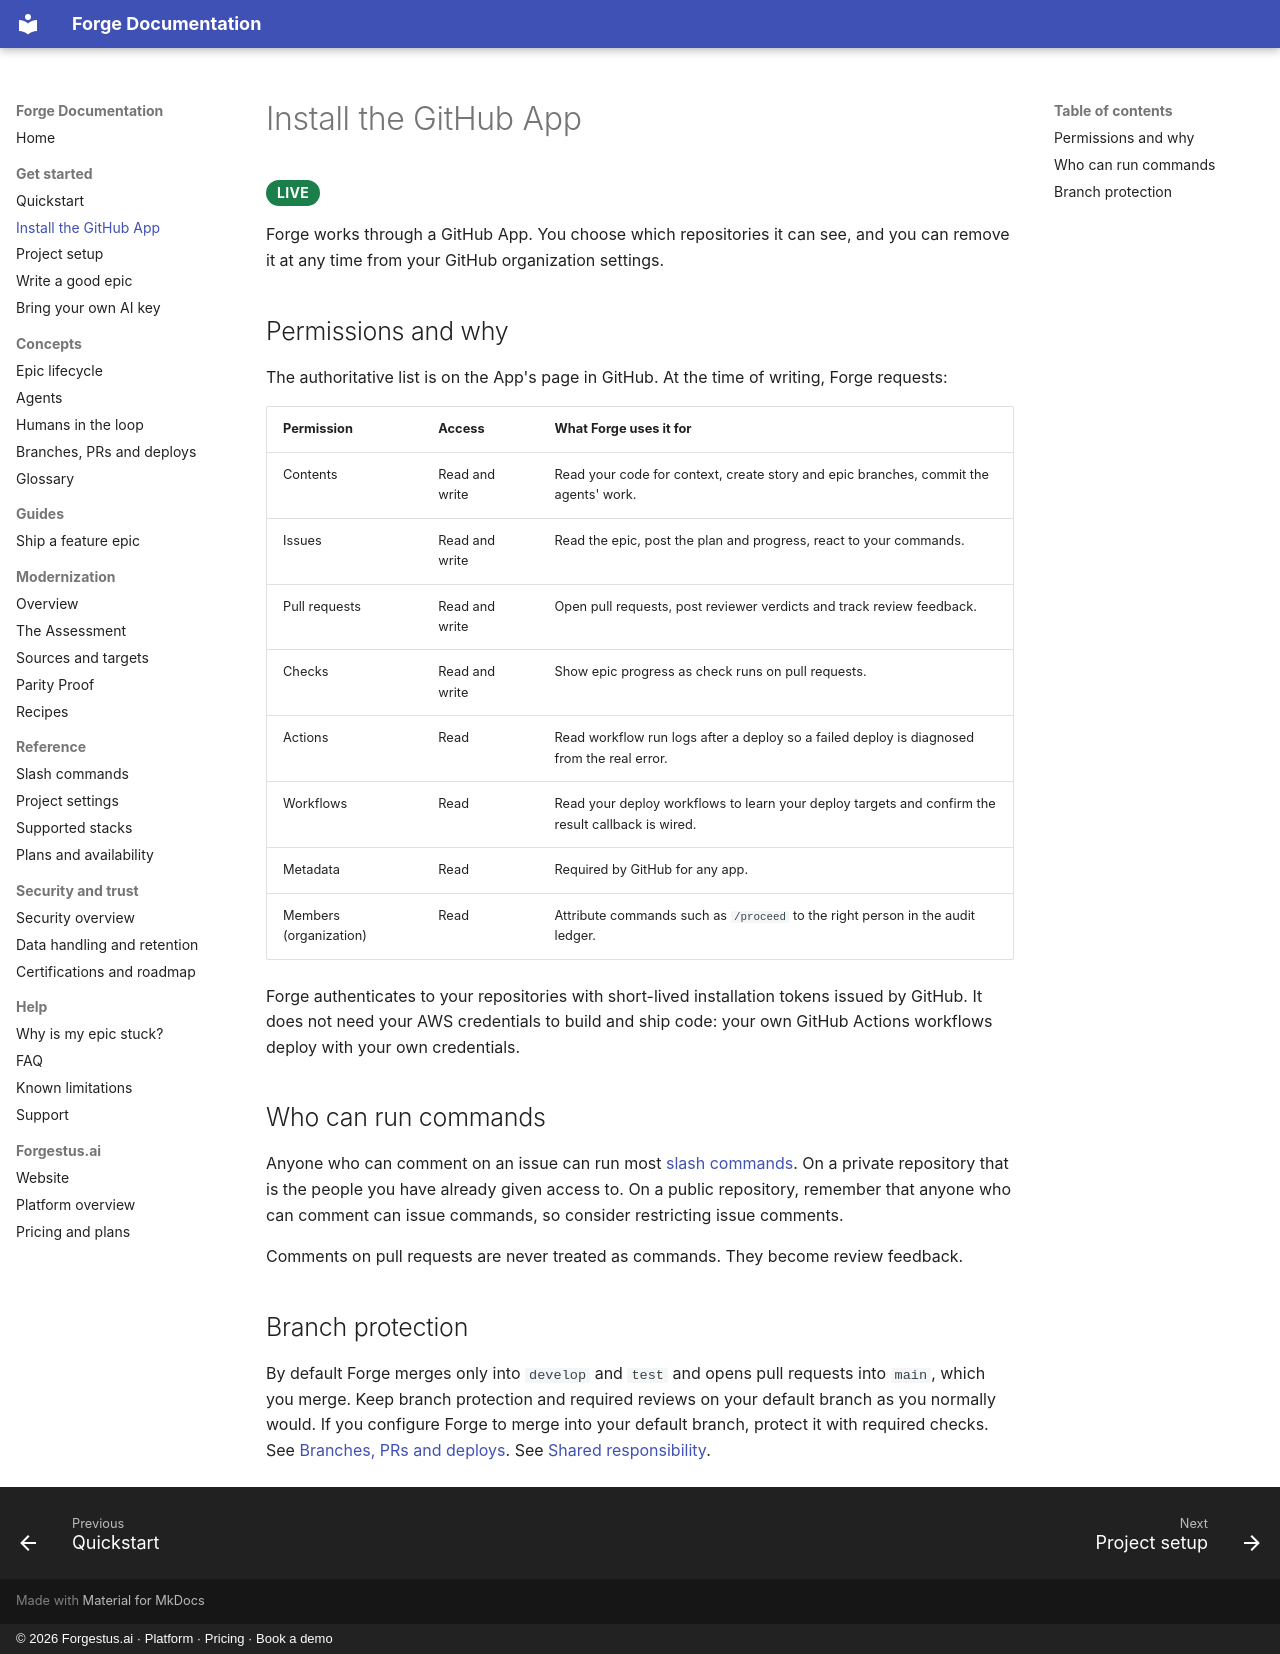

repository: forgehestus/forge-docs · page: get-started/install-github-app/index.html · generator: mkdocs · copyright: © 2026 Forgestus.ai · Platform · Pricing · Book a demo

---
description: Install the Forge GitHub App on your organization or repositories and choose which repos Forge can access.
---

# Install the GitHub App

<span class="badge badge-live">Live</span>

Forge works through a GitHub App. You choose which repositories it can see, and you can remove it at any time from your GitHub organization settings.

## Permissions and why

The authoritative list is on the App's page in GitHub. At the time of writing, Forge requests:

| Permission | Access | What Forge uses it for |
|---|---|---|
| Contents | Read and write | Read your code for context, create story and epic branches, commit the agents' work. |
| Issues | Read and write | Read the epic, post the plan and progress, react to your commands. |
| Pull requests | Read and write | Open pull requests, post reviewer verdicts and track review feedback. |
| Checks | Read and write | Show epic progress as check runs on pull requests. |
| Actions | Read | Read workflow run logs after a deploy so a failed deploy is diagnosed from the real error. |
| Workflows | Read | Read your deploy workflows to learn your deploy targets and confirm the result callback is wired. |
| Metadata | Read | Required by GitHub for any app. |
| Members (organization) | Read | Attribute commands such as `/proceed` to the right person in the audit ledger. |

Forge authenticates to your repositories with short-lived installation tokens issued by GitHub. It does not need your AWS credentials to build and ship code: your own GitHub Actions workflows deploy with your own credentials.

## Who can run commands

Anyone who can comment on an issue can run most [slash commands](../reference/commands.md). On a private repository that is the people you have already given access to. On a public repository, remember that anyone who can comment can issue commands, so consider restricting issue comments.

Comments on pull requests are never treated as commands. They become review feedback.

## Branch protection

By default Forge merges only into `develop` and `test` and opens pull requests into `main`, which you merge. Keep branch protection and required reviews on your default branch as you normally would. If you configure Forge to merge into your default branch, protect it with required checks. See [Branches, PRs and deploys](../concepts/branches-prs-deploys.md#which-branches-forge-merges-into). See [Shared responsibility](../security/overview.md#what-you-control).
